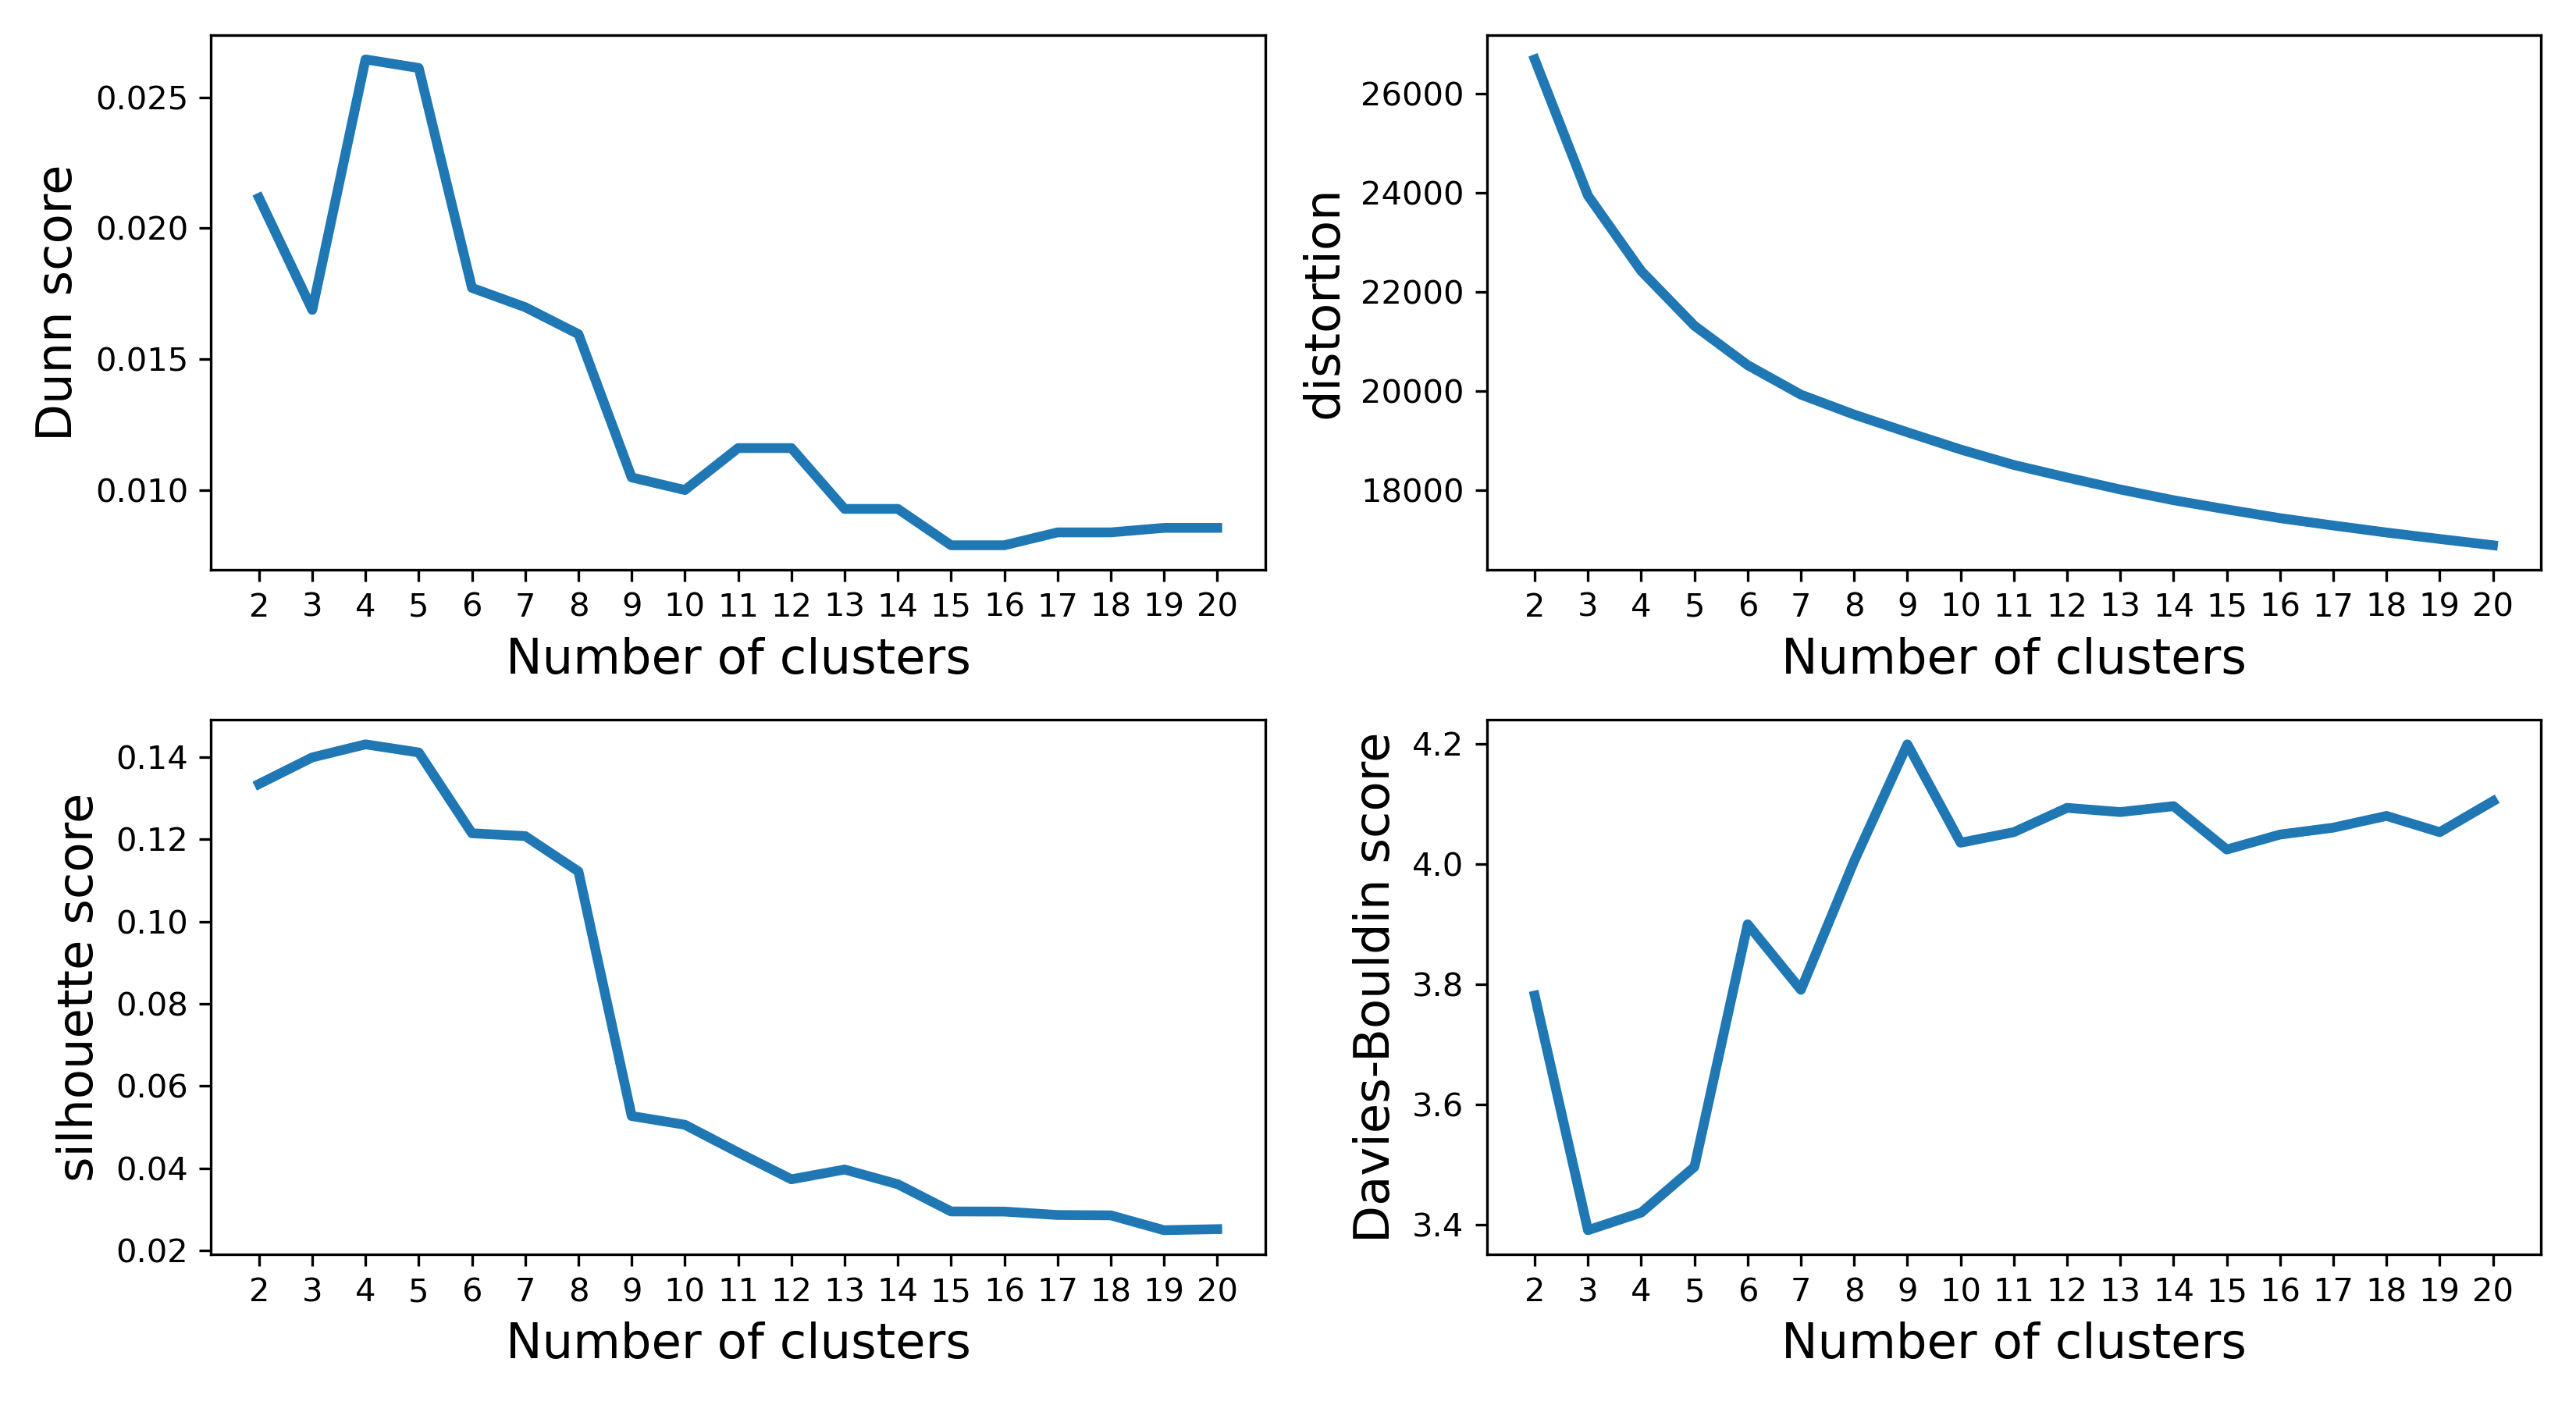

Source data for this figure (header and first rows):
k	Dunn_score	distortion	silhouette_score	Davies-Bouldin_score
2	0.02116	26691	0.1334	3.781
3	0.01688	23941	0.1399	3.391
4	0.02645	22421	0.143	3.42
5	0.02612	21315	0.1411	3.496
6	0.01773	20520	0.1214	3.9
7	0.01699	19924	0.1208	3.791
8	0.01596	19522	0.1122	4.005
9	0.01049	19165	0.05273	4.199
10	0.01001	18817	0.05061	4.035
11	0.01161	18505	0.04388	4.053
12	0.01161	18252	0.03735	4.093
13	0.009286	18010	0.03974	4.086
14	0.009286	17794	0.03615	4.096
15	0.007898	17608	0.02954	4.024
16	0.007898	17432	0.02951	4.049
17	0.00839	17283	0.02869	4.06
18	0.00839	17141	0.0286	4.08
19	0.008561	17011	0.02499	4.053
20	0.008561	16884	0.02525	4.105
